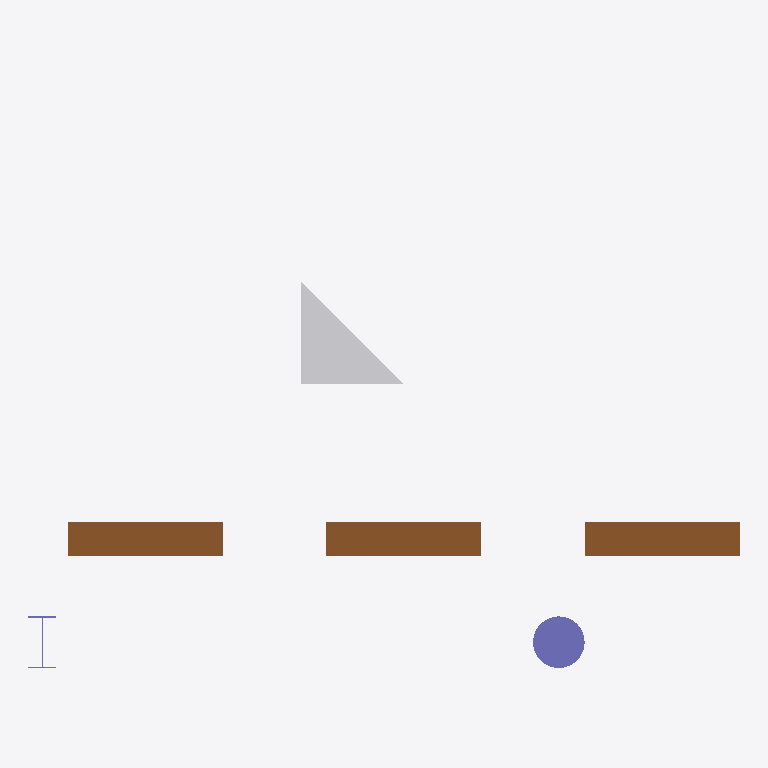
Plan cut of the same IFC building model at storey 'Ground Floor' (level 0.00 m, cut at 1.40 m), seen from above with north up, elements coloured by IFC class (only those large enough to see are counted): 3 doors (brown), 2 columns (violet), 1 other element (light grey). Cut surfaces are drawn darker.
Extent 4.2 m × 3.4 m × 9.1 m (x, y, z). Storeys (1): Ground Floor at 0.00 m. Elements (8): 3 IfcDoor, 2 IfcBeam, 2 IfcColumn, 1 IfcFurniture.

HEADER;
FILE_DESCRIPTION(('ViewDefinition [CoordinationView]'),'2;1');
FILE_NAME('Synthetic Structural Project (IFC-44).ifc','2026-09-27T20:22:12',('rvt-rs'),('DrunkOnJava/rvt-rs'),'rvt-rs 0.2.0','rvt-rs STEP writer','');
FILE_SCHEMA(('IFC4'));
ENDSEC;
DATA;
#18=IFCPROJECT('2DidPPITwEWgzLwN9h$v59',#5,'Synthetic Structural Project (IFC-44)','Second synthetic fixture — columns / beams / shared doors / faceted-brep furniture — for regression-proofing the IFC-17 / IFC-20 / IFC-21 / IFC-24 / IFC-30 emission paths.',$,$,$,(#17),#12);
#20=IFCSITE('3XwUud8$_6nea1TZT81Dk5',#5,'Default Site',$,$,#19,$,'Default Site',.ELEMENT.,$,$,$,$,$);
#22=IFCBUILDING('0J2qRqzNM3CgHqG5JIA7rq',#5,'Default Building',$,$,#21,$,'Default Building',.ELEMENT.,$,$,$);
#24=IFCBUILDINGSTOREY('0ltZd43IADNhrlf$bL6ubE',#5,'Ground Floor',$,$,#23,$,'Ground Floor',.ELEMENT.,0.0);
#103=IFCDOOR('0jOimoT1k5ruhD7Tc1ooWi',#5,'D1',$,$,#97,#102,'D-Standard',$,$,.DOOR.,$,$);
#123=IFCDOOR('2FDj35nZ_BtuKdRVBg5OJe',#5,'D3',$,$,#117,#122,'D-Standard',$,$,.DOOR.,$,$);
#113=IFCDOOR('0Jhcd9R5U92eQdnzXw5t9D',#5,'D2',$,$,#107,#112,'D-Standard',$,$,.DOOR.,$,$);
#148=IFCFURNITURE('0DRFPOEcw0teVEFqBtfFu3',#5,'F1 (Custom chair)',$,$,#127,#147,$,$);
#65=IFCCOLUMN('1OwRw_BWE719KnP2Sj0jXB',#5,'C2 (Round)',$,$,#57,#64,'C-Round-1',.COLUMN.);
#53=IFCCOLUMN('03EuY8MJQ7y9uGSYoipuVE',#5,'C1 (W12x26)',$,$,#45,#52,'C-W12x26-1',.COLUMN.);
ENDSEC;
